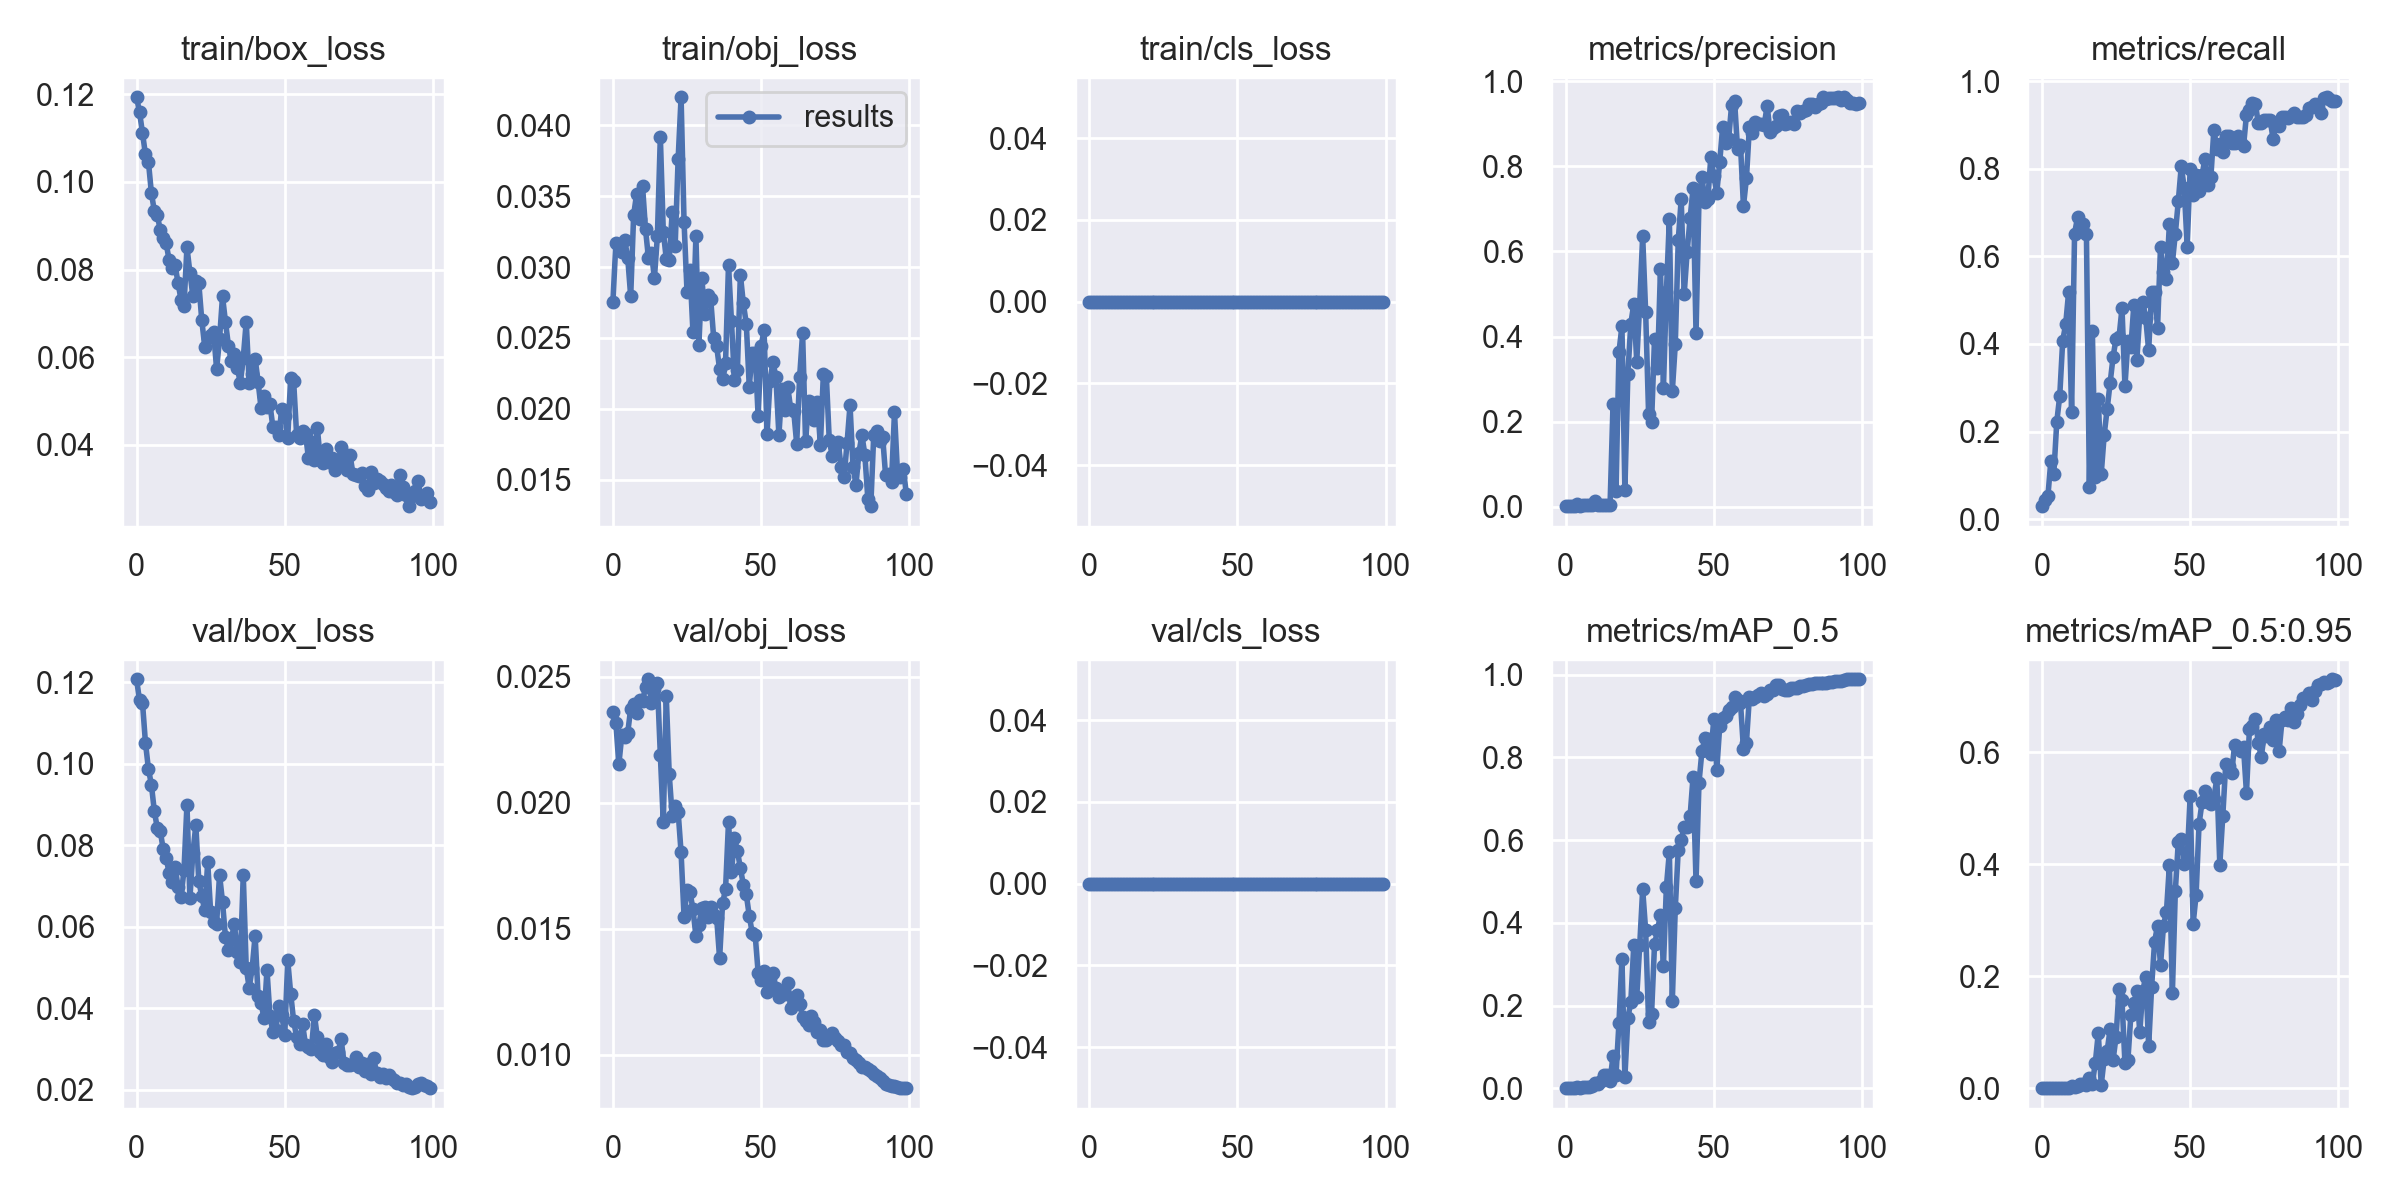

The file beside this chart, header and first rows:
epoch, train/box_loss, train/obj_loss, train/cls_loss, metrics/precision, metrics/recall, metrics/mAP_0.5, metrics/mAP_0.5:0.95, val/box_loss, val/obj_loss, val/cls_loss, x/lr0, x/lr1, x/lr2
0, 0.1193, 0.02755, 0, 0.001333, 0.02963, 0.0007385, 0.0001526, 0.1207, 0.02359, 0, 0.0964, 0.0004, 0.0004
1, 0.1159, 0.03172, 0, 0.001818, 0.04444, 0.001671, 0.0003992, 0.1155, 0.02317, 0, 0.09189, 0.0008911, 0.0008911
2, 0.1111, 0.03146, 0, 0.0009722, 0.05185, 0.0005306, 0.0001266, 0.115, 0.02151, 0, 0.08737, 0.001372, 0.001372
3, 0.1062, 0.03105, 0, 0.002308, 0.1333, 0.001477, 0.0003222, 0.1051, 0.02266, 0, 0.08284, 0.001844, 0.001844
4, 0.1046, 0.03191, 0, 0.005074, 0.1037, 0.00422, 0.0006328, 0.09875, 0.02262, 0, 0.0783, 0.002305, 0.002305
5, 0.09751, 0.03064, 0, 0.0025, 0.2222, 0.002087, 0.0004937, 0.09484, 0.02277, 0, 0.07376, 0.002756, 0.002756
6, 0.09334, 0.02794, 0, 0.002639, 0.2815, 0.002463, 0.0006322, 0.08835, 0.02373, 0, 0.0692, 0.003198, 0.003198
7, 0.0925, 0.0337, 0, 0.002619, 0.4074, 0.002308, 0.000534, 0.08419, 0.0239, 0, 0.06463, 0.00363, 0.00363
8, 0.08891, 0.03516, 0, 0.002857, 0.4444, 0.003186, 0.000783, 0.08344, 0.02354, 0, 0.06005, 0.004052, 0.004052
9, 0.08711, 0.03343, 0, 0.003333, 0.5185, 0.004647, 0.001132, 0.07898, 0.02406, 0, 0.05546, 0.004463, 0.004463
10, 0.08596, 0.03572, 0, 0.01231, 0.2444, 0.01186, 0.003167, 0.07677, 0.02403, 0, 0.05087, 0.004865, 0.004865
11, 0.08208, 0.03267, 0, 0.00419, 0.6519, 0.01006, 0.002489, 0.07319, 0.02457, 0, 0.04626, 0.005258, 0.005258
12, 0.08034, 0.03062, 0, 0.004429, 0.6889, 0.01683, 0.004252, 0.07103, 0.02489, 0, 0.04164, 0.00564, 0.00564
13, 0.08101, 0.03102, 0, 0.004238, 0.6593, 0.03346, 0.007622, 0.07458, 0.02396, 0, 0.03701, 0.006012, 0.006012
14, 0.07692, 0.02923, 0, 0.004333, 0.6741, 0.03248, 0.00819, 0.06985, 0.0245, 0, 0.03237, 0.006374, 0.006374
15, 0.07311, 0.03217, 0, 0.00419, 0.6519, 0.01896, 0.005431, 0.06738, 0.02474, 0, 0.02773, 0.006727, 0.006727
16, 0.07169, 0.03921, 0, 0.2412, 0.07407, 0.07865, 0.0189, 0.07387, 0.0219, 0, 0.02307, 0.007069, 0.007069
17, 0.08507, 0.0325, 0, 0.03632, 0.4296, 0.03219, 0.008271, 0.08993, 0.01922, 0, 0.0184, 0.007402, 0.007402
18, 0.07931, 0.0306, 0, 0.3631, 0.0963, 0.1581, 0.04555, 0.06709, 0.02422, 0, 0.01372, 0.007725, 0.007725
19, 0.07399, 0.03052, 0, 0.4248, 0.2741, 0.3128, 0.09814, 0.07817, 0.02112, 0, 0.009038, 0.008038, 0.008038
20, 0.07741, 0.03386, 0, 0.03858, 0.1037, 0.02756, 0.006237, 0.08489, 0.01947, 0, 0.00802, 0.00802, 0.00802
21, 0.0769, 0.03148, 0, 0.3114, 0.1926, 0.1696, 0.053, 0.07123, 0.01988, 0, 0.00802, 0.00802, 0.00802
22, 0.06846, 0.0376, 0, 0.4302, 0.2519, 0.2093, 0.06699, 0.06753, 0.01964, 0, 0.007921, 0.007921, 0.007921
23, 0.06245, 0.04199, 0, 0.4765, 0.3111, 0.3455, 0.1052, 0.064, 0.01802, 0, 0.007822, 0.007822, 0.007822
24, 0.06439, 0.03321, 0, 0.3411, 0.3704, 0.2213, 0.05073, 0.07584, 0.01547, 0, 0.007723, 0.007723, 0.007723
25, 0.06508, 0.02827, 0, 0.4771, 0.4123, 0.3455, 0.09211, 0.06358, 0.01654, 0, 0.007624, 0.007624, 0.007624
26, 0.06568, 0.02981, 0, 0.6359, 0.4148, 0.4808, 0.1772, 0.06126, 0.01646, 0, 0.007525, 0.007525, 0.007525
27, 0.05733, 0.02543, 0, 0.4585, 0.4815, 0.3823, 0.1569, 0.06074, 0.01577, 0, 0.007426, 0.007426, 0.007426
28, 0.06422, 0.03217, 0, 0.2167, 0.3037, 0.1612, 0.04447, 0.07276, 0.01472, 0, 0.007327, 0.007327, 0.007327
29, 0.0739, 0.02451, 0, 0.1987, 0.4074, 0.1808, 0.05093, 0.0661, 0.01514, 0, 0.007228, 0.007228, 0.007228
30, 0.06803, 0.02923, 0, 0.3953, 0.3926, 0.3478, 0.1312, 0.05741, 0.01582, 0, 0.007129, 0.007129, 0.007129
31, 0.06264, 0.02666, 0, 0.3269, 0.4889, 0.3819, 0.1516, 0.05436, 0.01587, 0, 0.00703, 0.00703, 0.00703
32, 0.05915, 0.028, 0, 0.5582, 0.363, 0.4196, 0.1742, 0.05707, 0.01547, 0, 0.006931, 0.006931, 0.006931
33, 0.06076, 0.02773, 0, 0.2787, 0.4667, 0.2962, 0.1002, 0.06066, 0.01586, 0, 0.006832, 0.006832, 0.006832
34, 0.05763, 0.02499, 0, 0.504, 0.4963, 0.4869, 0.1739, 0.0538, 0.01553, 0, 0.006733, 0.006733, 0.006733
35, 0.0541, 0.02441, 0, 0.6766, 0.4593, 0.5707, 0.199, 0.05137, 0.01543, 0, 0.006634, 0.006634, 0.006634
36, 0.05984, 0.02279, 0, 0.2711, 0.3852, 0.2109, 0.07552, 0.0727, 0.01381, 0, 0.006535, 0.006535, 0.006535
37, 0.06812, 0.02211, 0, 0.3813, 0.5185, 0.4357, 0.1814, 0.0499, 0.01601, 0, 0.006436, 0.006436, 0.006436
38, 0.05415, 0.02326, 0, 0.6261, 0.5185, 0.5763, 0.2618, 0.04502, 0.01656, 0, 0.006337, 0.006337, 0.006337
39, 0.05616, 0.03016, 0, 0.7226, 0.437, 0.5997, 0.2907, 0.04984, 0.01922, 0, 0.006238, 0.006238, 0.006238
40, 0.0597, 0.02617, 0, 0.4992, 0.6222, 0.6323, 0.22, 0.05783, 0.01724, 0, 0.006139, 0.006139, 0.006139
41, 0.05444, 0.02206, 0, 0.5993, 0.565, 0.6326, 0.2904, 0.04306, 0.0186, 0, 0.00604, 0.00604, 0.00604
42, 0.04841, 0.02274, 0, 0.6781, 0.5482, 0.6576, 0.3154, 0.04138, 0.01808, 0, 0.005941, 0.005941, 0.005941
43, 0.0512, 0.02948, 0, 0.7482, 0.6741, 0.7533, 0.3991, 0.03753, 0.0174, 0, 0.005842, 0.005842, 0.005842
44, 0.04856, 0.02744, 0, 0.4076, 0.5852, 0.5003, 0.1699, 0.04944, 0.01675, 0, 0.005743, 0.005743, 0.005743
45, 0.04929, 0.02601, 0, 0.723, 0.6519, 0.7391, 0.3531, 0.03823, 0.01636, 0, 0.005644, 0.005644, 0.005644
46, 0.04402, 0.02157, 0, 0.7746, 0.7259, 0.8153, 0.4407, 0.03416, 0.01551, 0, 0.005545, 0.005545, 0.005545
47, 0.04399, 0.02397, 0, 0.7168, 0.8061, 0.8456, 0.4454, 0.03469, 0.01483, 0, 0.005446, 0.005446, 0.005446
48, 0.04231, 0.02396, 0, 0.7242, 0.7556, 0.844, 0.4001, 0.04057, 0.01474, 0, 0.005347, 0.005347, 0.005347
49, 0.04816, 0.01946, 0, 0.8231, 0.6222, 0.8091, 0.4106, 0.03833, 0.01325, 0, 0.005248, 0.005248, 0.005248
50, 0.04663, 0.02442, 0, 0.7786, 0.8, 0.8921, 0.5218, 0.03349, 0.01295, 0, 0.005149, 0.005149, 0.005149
51, 0.04168, 0.02556, 0, 0.7381, 0.7407, 0.7699, 0.294, 0.0518, 0.01333, 0, 0.00505, 0.00505, 0.00505
52, 0.0553, 0.0182, 0, 0.8111, 0.7852, 0.876, 0.345, 0.04363, 0.01247, 0, 0.004951, 0.004951, 0.004951
53, 0.05449, 0.02197, 0, 0.8939, 0.7487, 0.8944, 0.4722, 0.03688, 0.01304, 0, 0.004852, 0.004852, 0.004852
54, 0.04231, 0.0233, 0, 0.8558, 0.7852, 0.9002, 0.5107, 0.03303, 0.01323, 0, 0.004753, 0.004753, 0.004753
55, 0.04168, 0.02222, 0, 0.8642, 0.8222, 0.9147, 0.5319, 0.03127, 0.01264, 0, 0.004654, 0.004654, 0.004654
56, 0.04321, 0.01814, 0, 0.9441, 0.763, 0.9212, 0.5108, 0.03621, 0.0123, 0, 0.004555, 0.004555, 0.004555
57, 0.04254, 0.02141, 0, 0.9548, 0.7819, 0.9445, 0.5079, 0.03107, 0.01249, 0, 0.004456, 0.004456, 0.004456
58, 0.03692, 0.01995, 0, 0.8417, 0.8889, 0.9374, 0.5178, 0.03047, 0.0124, 0, 0.004357, 0.004357, 0.004357
59, 0.04077, 0.02151, 0, 0.851, 0.846, 0.9324, 0.5543, 0.0301, 0.01283, 0, 0.004258, 0.004258, 0.004258
... 40 more rows
